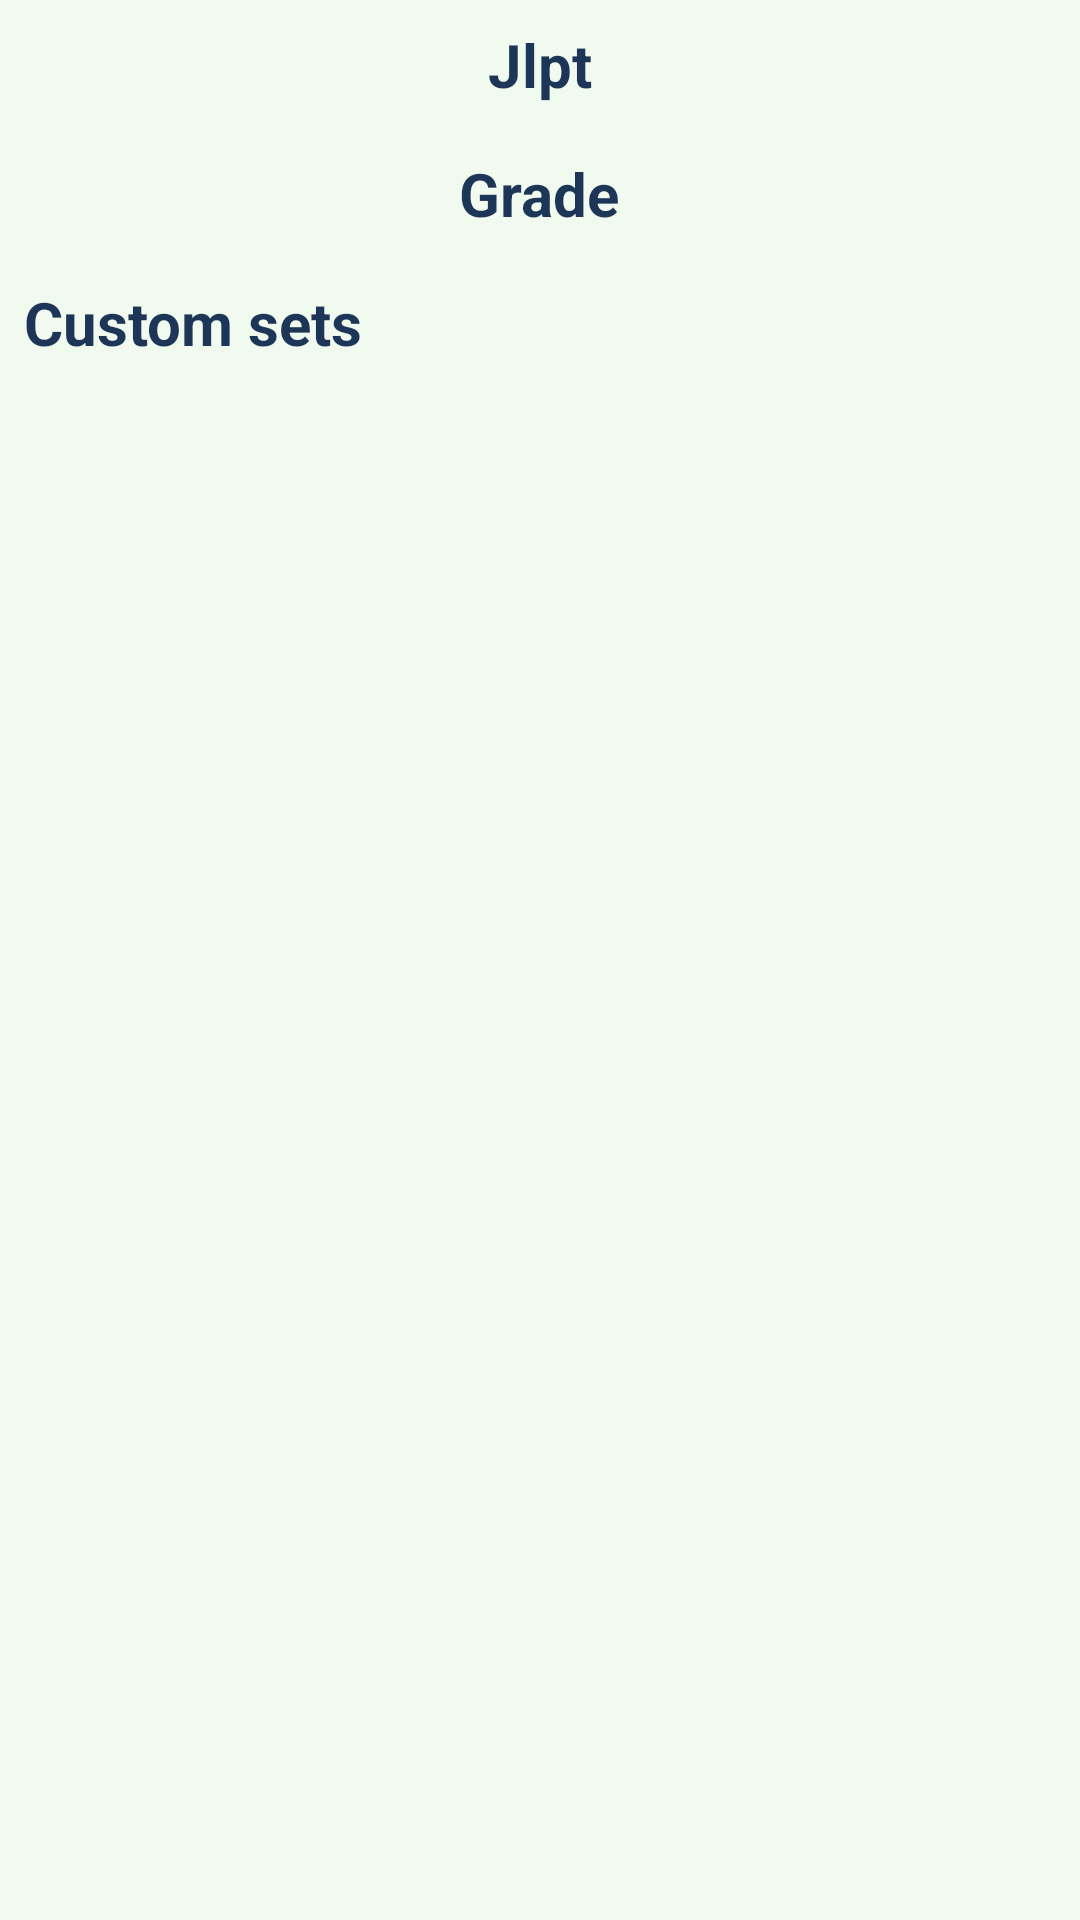

Here is an Android app screen rendered from its layout file. Give the layout XML and the strings, colors and styles it references.
<!-- AndroidManifest.xml: application theme Theme.KanjiApp -->
<!-- res/layout/fragment_category_list_tab_predefined.xml -->
<?xml version="1.0" encoding="utf-8"?>
<LinearLayout xmlns:android="http://schemas.android.com/apk/res/android"
    xmlns:tools="http://schemas.android.com/tools"
    android:layout_width="match_parent"
    android:layout_height="match_parent"
    android:orientation="vertical"
    android:layout_marginStart="@dimen/margin_small"
    android:layout_marginEnd="@dimen/margin_small"
    android:layout_marginTop="@dimen/margin_small"
    android:layout_marginBottom="@dimen/margin_small"
    tools:context=".views.CategoryList">

    <TextView
        android:id="@+id/textViewJlpt"
        android:layout_width="wrap_content"
        android:layout_height="wrap_content"
        android:textSize="20sp"
        android:padding="@dimen/margin_small"
        android:layout_gravity="center"
        android:textStyle="bold"
        android:text="@string/categories_jlpt" />

    <ListView
        android:id="@+id/jlptListView"
        android:layout_width="match_parent"
        android:layout_height="wrap_content"/>

    <TextView
        android:id="@+id/textViewGrade"
        android:layout_width="wrap_content"
        android:layout_height="wrap_content"
        android:textSize="20sp"
        android:padding="@dimen/margin_small"
        android:layout_gravity="center"
        android:textStyle="bold"
        android:text="@string/categories_grade" />

    <ListView
        android:id="@+id/gradeListView"
        android:layout_width="match_parent"
        android:layout_height="wrap_content" />

    <TextView
        android:id="@+id/textView2"
        android:layout_width="match_parent"
        android:layout_height="wrap_content"
        android:textSize="20sp"
        android:layout_gravity="center"
        android:textStyle="bold"
        android:padding="@dimen/margin_small"
        android:text="@string/custom_sets" />

</LinearLayout>
<!-- resources referenced by this layout -->
<resources>
  <dimen name="margin_small">8dp</dimen>
  <string name="categories_grade">Grade</string>
  <string name="categories_jlpt">Jlpt</string>
  <string name="custom_sets">Custom sets</string>
  <style name="Theme.KanjiApp" parent="Base.Theme.KanjiApp" />
  <style name="Base.Theme.KanjiApp" parent="Theme.Material3.DayNight.NoActionBar">
          
          <item name="android:windowBackground">@color/light</item>
          <item name="android:textColor">@color/text</item>
          <item name="android:statusBarColor">@color/medium</item>
          <item name="android:popupMenuStyle">@style/PopupMenu</item>
      </style>
  <color name="light">#F1FAEE</color>
  <color name="text">#1D3557</color>
  <color name="medium">#A8DADC</color>
  <style name="PopupMenu" parent="@android:style/Widget.PopupMenu">
          <item name="android:popupBackground">@color/light</item>
      </style>
</resources>
